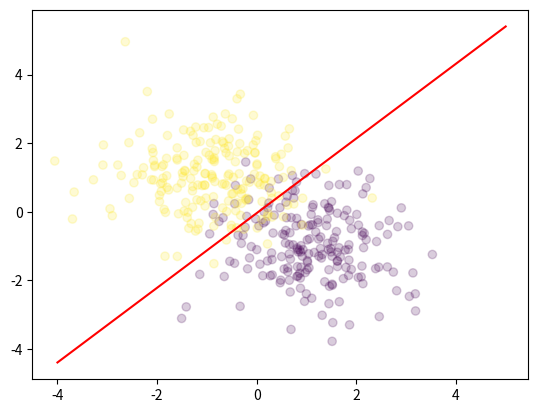
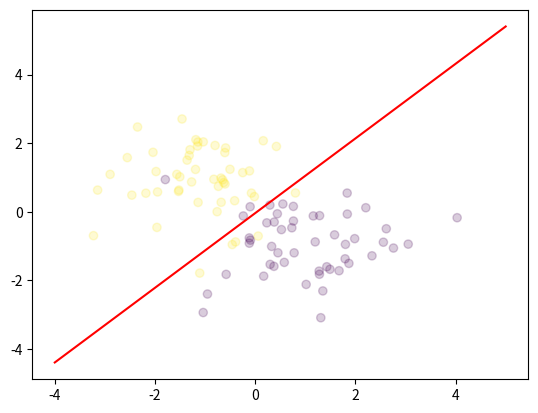

Generate these figures, in order, with matplotlib:
'''
[redacted]
@ date   : 25/Sep/2020

'''
import numpy as np
import matplotlib.pyplot as plt
import random

def MSE_loss(y_hat, y):
    return 1/2 * (y_hat - y)**2
class LinearModel():
    def __init__(self, train_data, epoch, lr):
        x = np.concatenate((train_data[:, :-1], np.ones((train_data.shape[0], 1))), axis=1)
        y = train_data[:, -1]
        self.x = x
        self.y = y.reshape(-1,1)
        self.w = np.zeros((x.shape[1], 1))
        self.lr = lr
        self.epochs = epoch
    def train(self):
        for epoch in range(self.epochs):
            y_hat = self.x @ self.w
            loss = MSE_loss(y_hat, self.y)
            w_grad = 2 * self.x.T @ (y_hat - self.y)
            self.w -= self.lr * w_grad.reshape(-1,1)
            if epoch % 10 == 0:
                print('epoch:{}, loss:{}'.format(epoch, np.sum(loss)))
            if epoch % 100 == 0:
                self.lr *= 0.1
    def test(self, test_x):
        y_hat = test_x @ self.w
        return y_hat

    def evaluate(self, test_data):
        test_x = np.concatenate((test_data[:, :-1], np.ones((test_data.shape[0], 1))), axis=1)
        test_y = test_data[:, -1].reshape(-1,1)
        y_hat = self.test(test_x)
        y_hat[y_hat < 0] = - 1
        y_hat[y_hat > 0] = 1
        acc = np.sum(y_hat == test_y) / len(test_y)
        return acc

def get_cov(d):
    return np.identity(d)

def get_mean(d):
    mean = np.zeros(d)
    mean[0] = 1
    return mean

def get_dataset(mu, cov, nums):
    scale = 0.8
    data1 = np.random.multivariate_normal(mean=mean, cov=cov, size=nums)
    data2 = np.random.multivariate_normal(mean=-1*mu, cov=cov, size=nums)
    data1 = np.concatenate((data1, -1 * np.ones((nums, 1))), axis=1)
    data2 = np.concatenate((data2, np.ones((nums, 1))), axis=1)
    train_data1, val_data1 = split_dataset(data1, scale) 
    train_data2, val_data2 = split_dataset(data2, scale)
    train_data = np.vstack((train_data1, train_data2)).astype(np.float32)
    val_data = np.vstack((val_data1, val_data2)).astype(np.float32)
    return train_data, val_data

def split_dataset(dataset, scale):
    num_data = dataset.shape[0]
    train_dataset = []
    valid_dataset = []
    train_indice = random.sample(range(num_data), int(num_data * scale))
    for index in range(num_data):
        if index in train_indice:
            train_dataset.append(dataset[index])
        else:
            valid_dataset.append(dataset[index])
    return np.array(train_dataset), np.array(valid_dataset)

def show_clf(data, w, nums=500):
    x = data[:, :-1]
    y = data[:, -1]
    xx = np.linspace(-4, 5, nums)
    a = w[0]
    b = w[1]
    c = w[2]
    yy = -(a/b)*xx - (c/b)
    plt.figure()
    plt.scatter(x[:,0], x[:,1], c=y, alpha=0.2)
    plt.plot(xx, yy, c='r')
    plt.show()

np.random.seed(1)
epoch = 400
nums = 250
d = 2
mean = np.array([1, -1])
cov = get_cov(d)
train_data, test_data = get_dataset(mean, cov, nums)

model = LinearModel(train_data, epoch, lr=1e-3)

model.train()

print(model.w)
show_clf(train_data, model.w, 2 * nums)     # plot the figure

show_clf(test_data, model.w, 2 * nums) 

acc = model.evaluate(test_data)

d = 500
mean = get_mean(d)
cov = get_cov(d)
train_data, test_data = get_dataset(mean, cov, nums)
model = LinearModel(train_data, epoch * 10, lr=1e-4)
model.train()

acc = model.evaluate(test_data)